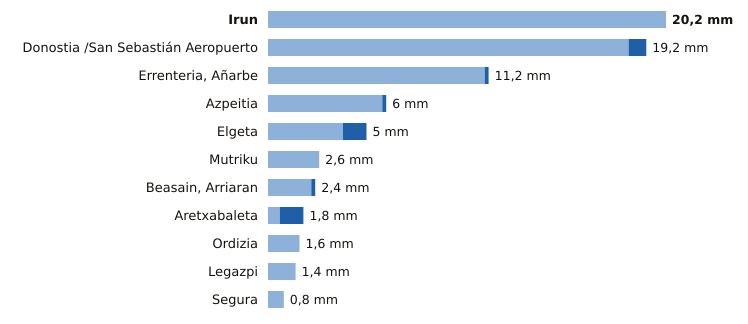

The data file committed next to this chart (first rows):
estacion, provincia, indicativo, mm_6_dias_anteriores, mm_hoy, mm_7_dias, horas_de_hoy
Irun, Gipuzkoa, 1012P, 20.2, 0.0, 20.2, 1
Donostia /San Sebastián Aeropuerto, Gipuzkoa, 1014A, 18.3, 0.9, 19.2, 3
Errenteria, Añarbe, Gipuzkoa, 1021X, 11.0, 0.2, 11.2, 3
Azpeitia, Gipuzkoa, 1038X, 5.8, 0.2, 6.0, 3
Elgeta, Gipuzkoa, 1049N, 3.8, 1.2, 5.0, 3
Mutriku, Gipuzkoa, 1052A, 2.6, 0.0, 2.6, 3
Beasain, Arriaran, Gipuzkoa, 1025X, 2.2, 0.2, 2.4, 3
Aretxabaleta, Gipuzkoa, 1048X, 0.6, 1.2, 1.8, 3
Ordizia, Gipuzkoa, 1026X, 1.6, 0.0, 1.6, 3
Legazpi, Gipuzkoa, 1037X, 1.4, 0.0, 1.4, 3
Segura, Gipuzkoa, 1025A, 0.8, 0.0, 0.8, 3
